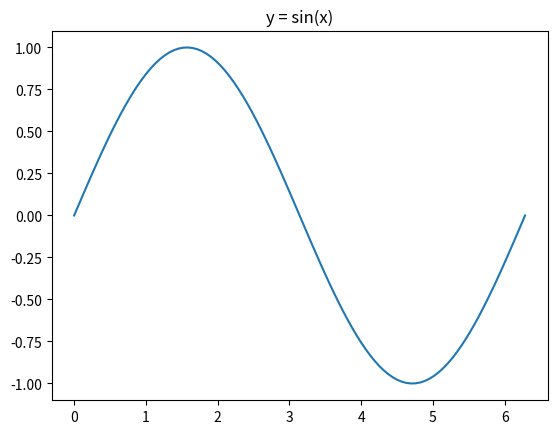

The script that saved this image:
import numpy as np
import matplotlib.pyplot as plt

x = np.linspace(0, 2*np.pi, 100)
y = np.sin(x)

plt.plot(x, y)
plt.title("y = sin(x)")
plt.show()
